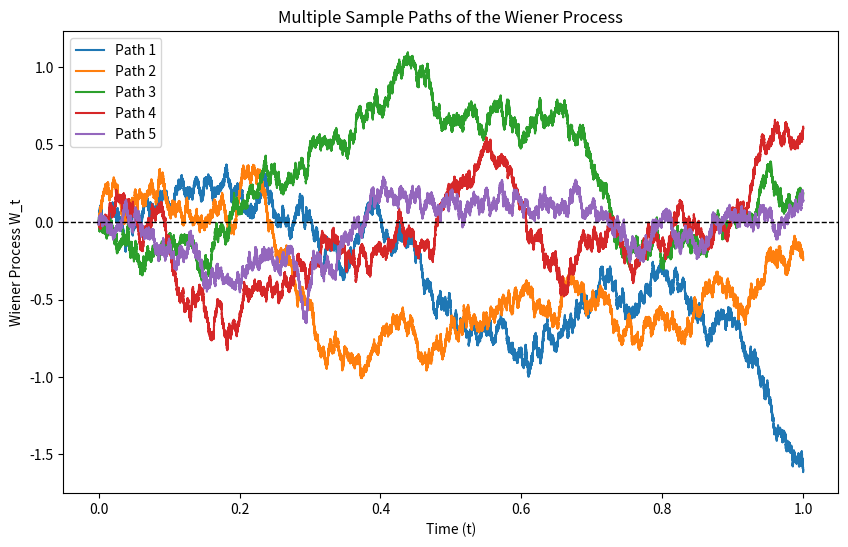

This figure's Python source:
import numpy as np
import matplotlib.pyplot as plt


T = 1  # Total time
N = 1000000 # Number of time steps
dt = T / N  # Time step size
num_paths = 5  # Number of sample paths


t = np.linspace(0, T, N+1)

# Initialize Wiener Process
W = np.zeros((num_paths, N+1))

# For reproducibility
np.random.seed(42) 

for i in range(num_paths):
    dW = np.sqrt(dt) * np.random.randn(N)  # Gaussian increment
    print(dW)
    W[i, 1: ] = np.cumsum(dW)  # Cumulative sum to get W_t



plt.figure(figsize=(10, 6))
for i in range(num_paths):
    plt.plot(t, W[i], label=f'Path {i+1}')

plt.axhline(0, color='black', linewidth=1, linestyle='--')  # Reference line at W=0
plt.xlabel('Time (t)')
plt.ylabel('Wiener Process W_t')
plt.title('Multiple Sample Paths of the Wiener Process')
plt.legend()
plt.show()
